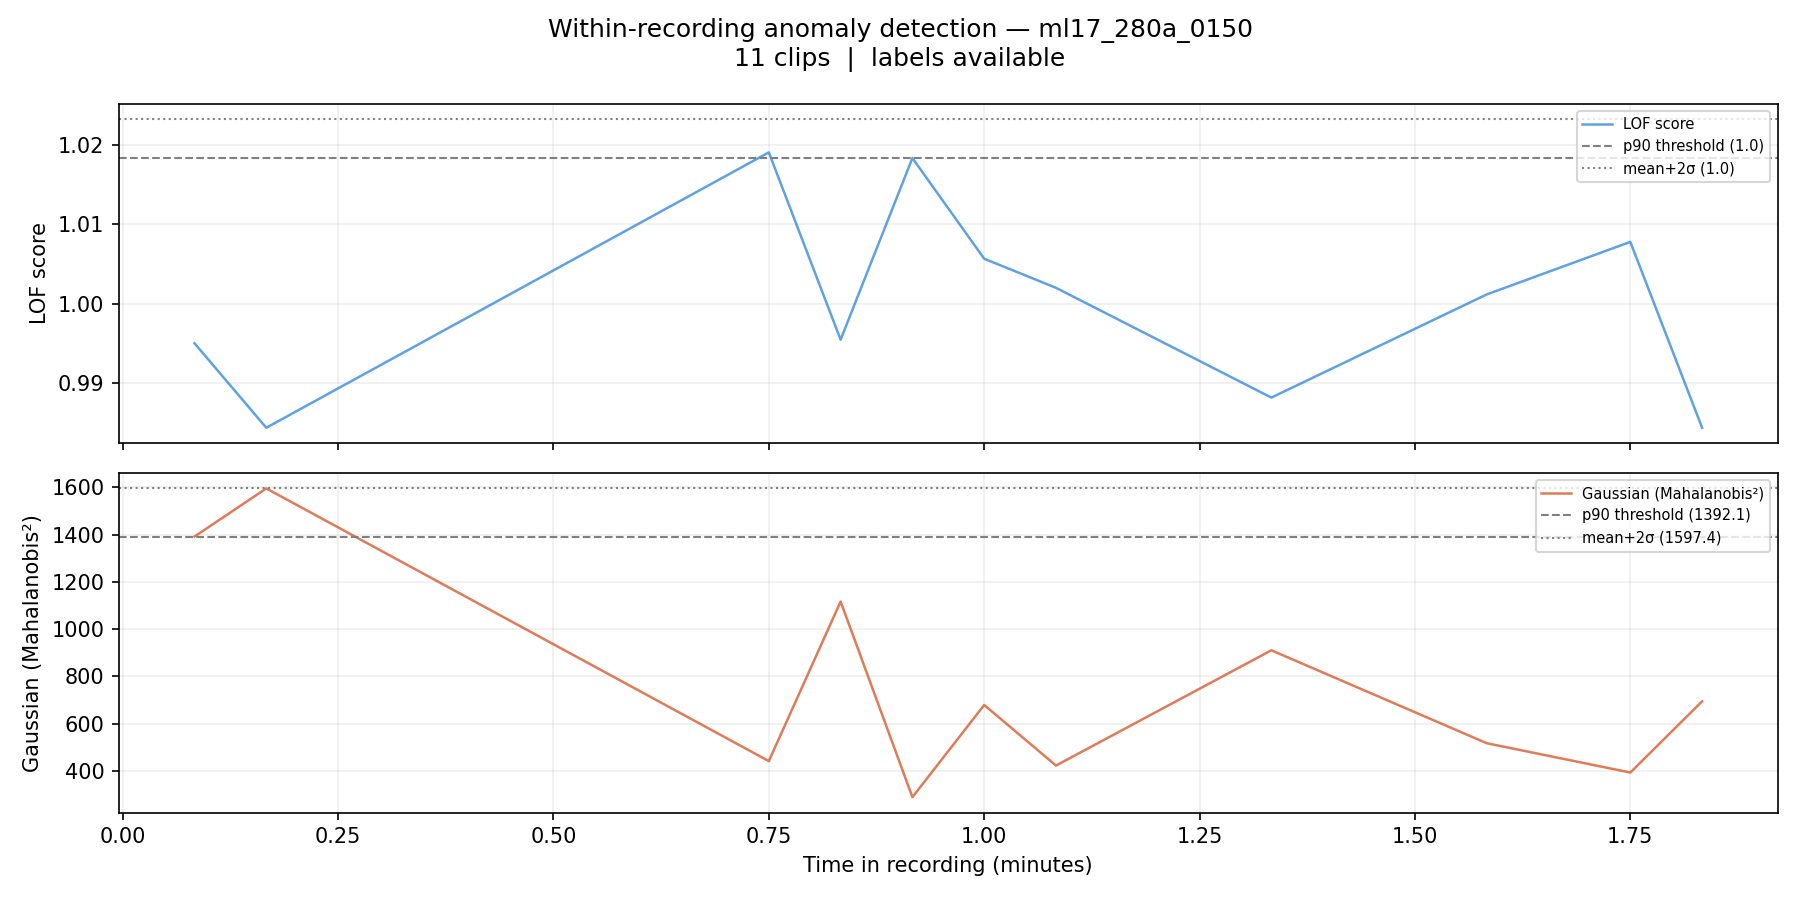

The data file committed next to this chart (first rows):
filename, chunk_idx, time_start_s, time_end_s, time_start_min, time_end_min, label, score_lof, score_gaussian, pred_lof_p90, pred_gauss_p90, pred_lof_ms2, pred_gauss_ms2
ml17_280a_0150_chunk0001.wav, 1, 5.0, 10.0, 0.083, 0.167, 0, 0.995, 1392, 0, 1, 0, 0
ml17_280a_0150_chunk0002.wav, 2, 10.0, 15.0, 0.167, 0.25, 0, 0.9843, 1596, 0, 1, 0, 0
ml17_280a_0150_chunk0009.wav, 9, 45.0, 50.0, 0.75, 0.833, 0, 1.019, 440.9, 1, 0, 0, 0
ml17_280a_0150_chunk0010.wav, 10, 50.0, 55.0, 0.833, 0.917, 0, 0.9954, 1117, 0, 0, 0, 0
ml17_280a_0150_chunk0011.wav, 11, 55.0, 60.0, 0.917, 1.0, 0, 1.018, 288.2, 1, 0, 0, 0
ml17_280a_0150_chunk0012.wav, 12, 60.0, 65.0, 1.0, 1.083, 0, 1.006, 678.6, 0, 0, 0, 0
ml17_280a_0150_chunk0013.wav, 13, 65.0, 70.0, 1.083, 1.167, 0, 1.002, 422, 0, 0, 0, 0
ml17_280a_0150_chunk0016.wav, 16, 80.0, 85.0, 1.333, 1.417, 0, 0.9881, 910.3, 0, 0, 0, 0
ml17_280a_0150_chunk0019.wav, 19, 95.0, 100.0, 1.583, 1.667, 0, 1.001, 516.6, 0, 0, 0, 0
ml17_280a_0150_chunk0021.wav, 21, 105.0, 110.0, 1.75, 1.833, 0, 1.008, 392.4, 0, 0, 0, 0
ml17_280a_0150_chunk0022.wav, 22, 110.0, 115.0, 1.833, 1.917, 0, 0.9843, 694.2, 0, 0, 0, 0
